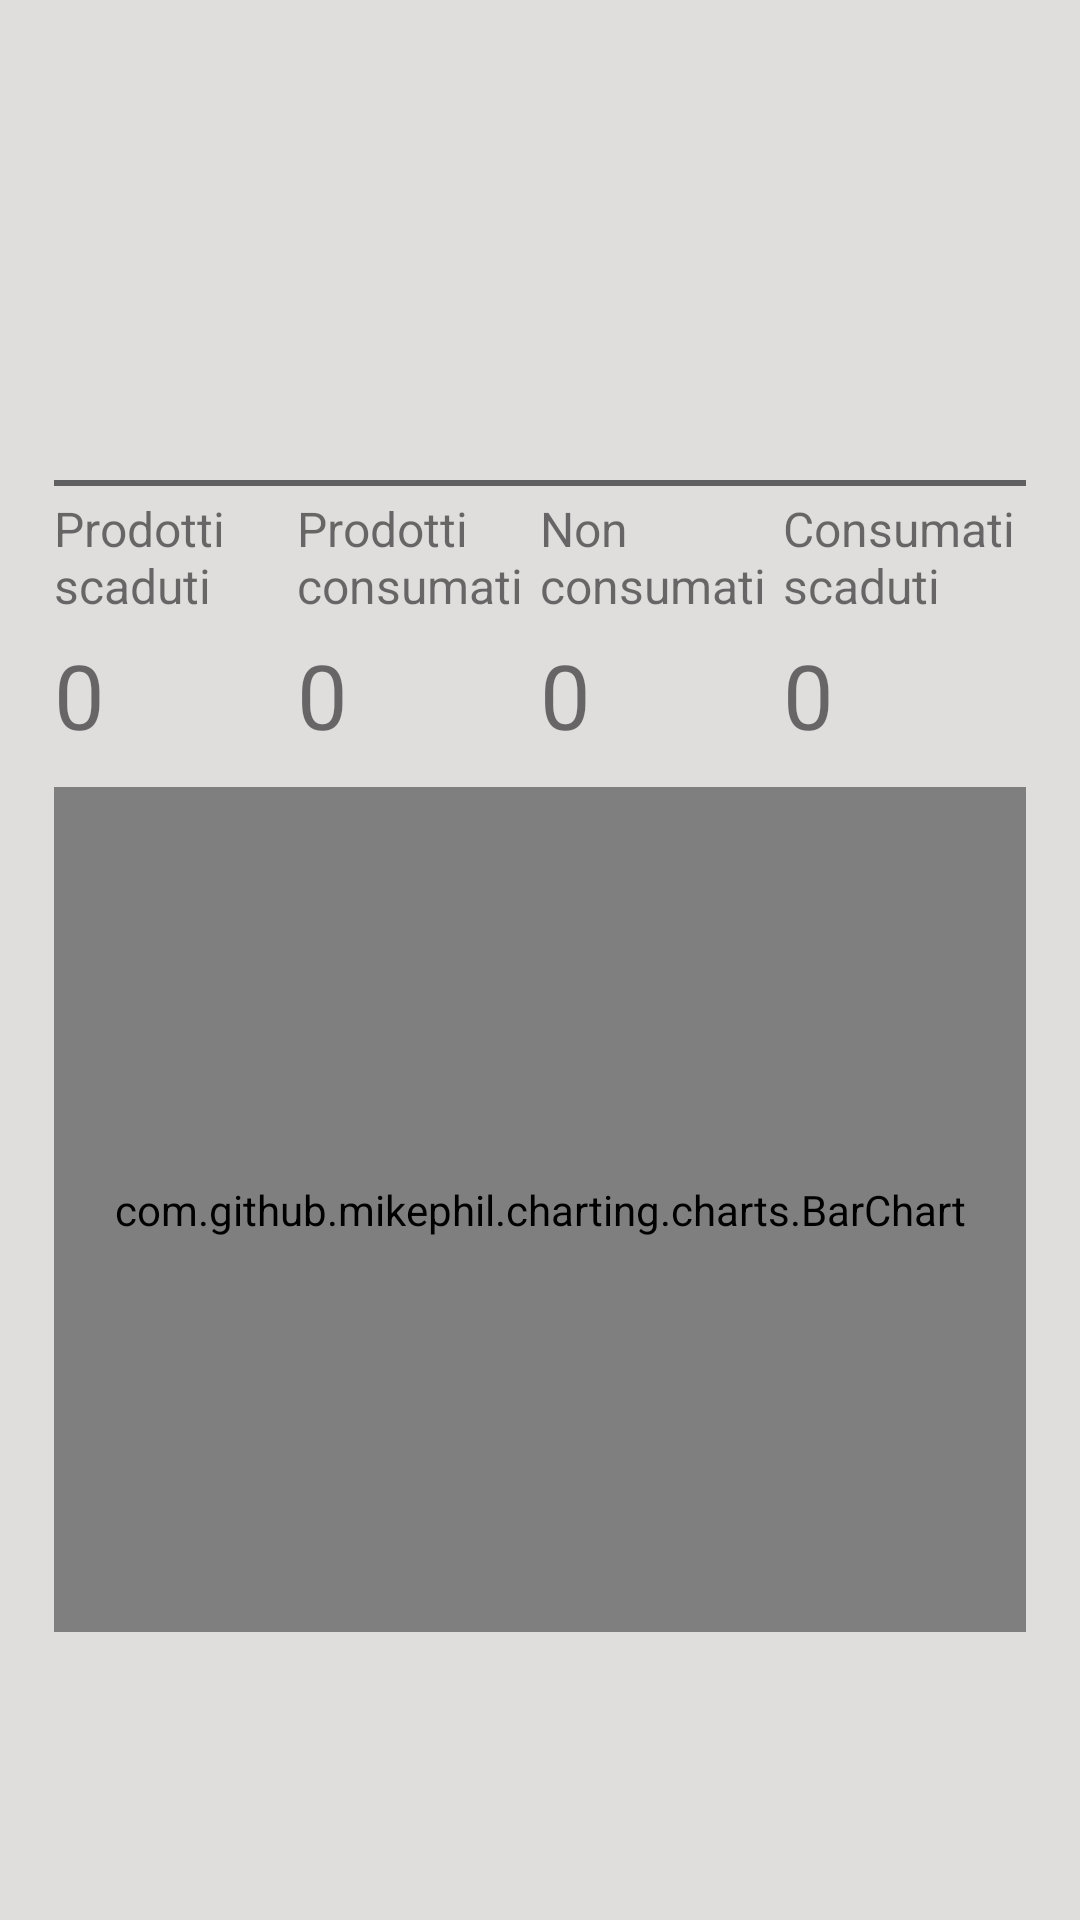

Here is an Android app screen rendered from its layout file. Give the layout XML and the strings, colors and styles it references.
<!-- AndroidManifest.xml: application theme AppTheme -->
<!-- res/layout/fragment_andamento.xml -->
<?xml version="1.0" encoding="utf-8"?>
<androidx.constraintlayout.widget.ConstraintLayout xmlns:android="http://schemas.android.com/apk/res/android"
    xmlns:app="http://schemas.android.com/apk/res-auto"
    xmlns:tools="http://schemas.android.com/tools"
    android:layout_width="match_parent"
    android:layout_height="match_parent"
    android:background="@color/colorGrey">

    <View
        android:id="@+id/view8"
        android:layout_width="0dp"
        android:layout_height="0dp"
        android:layout_marginStart="8dp"
        android:layout_marginEnd="8dp"
        android:background="@drawable/customcategoria"
        app:layout_constraintBottom_toTopOf="@+id/guideline71"
        app:layout_constraintEnd_toEndOf="parent"
        app:layout_constraintStart_toStartOf="parent"
        app:layout_constraintTop_toTopOf="@+id/guideline21" />

    <View
        android:id="@+id/hr2"
        android:layout_width="0dp"
        android:layout_height="2dp"
        android:background="@color/colorDarkGrey"
        app:layout_constraintEnd_toStartOf="@+id/guideline60"
        app:layout_constraintStart_toStartOf="@+id/guideline59"
        app:layout_constraintTop_toBottomOf="@+id/headerView2" />

    <androidx.constraintlayout.widget.Guideline
        android:id="@+id/guideline21"
        android:layout_width="wrap_content"
        android:layout_height="wrap_content"
        android:orientation="horizontal"
        app:layout_constraintGuide_percent="0.1" />

    <androidx.constraintlayout.widget.Guideline
        android:id="@+id/guideline56"
        android:layout_width="wrap_content"
        android:layout_height="wrap_content"
        android:orientation="horizontal"
        app:layout_constraintGuide_percent="0.25" />

    <androidx.constraintlayout.widget.Guideline
        android:id="@+id/guideline58"
        android:layout_width="wrap_content"
        android:layout_height="wrap_content"
        android:orientation="horizontal"
        app:layout_constraintGuide_percent="0.33" />

    <androidx.constraintlayout.widget.Guideline
        android:id="@+id/guideline70"
        android:layout_width="wrap_content"
        android:layout_height="wrap_content"
        android:orientation="horizontal"
        app:layout_constraintGuide_percent="0.41" />

    <androidx.constraintlayout.widget.Guideline
        android:id="@+id/guideline68"
        android:layout_width="wrap_content"
        android:layout_height="wrap_content"
        android:orientation="horizontal"
        app:layout_constraintGuide_percent="0.50" />

    <androidx.constraintlayout.widget.Guideline
        android:id="@+id/guideline71"
        android:layout_width="wrap_content"
        android:layout_height="wrap_content"
        android:orientation="horizontal"
        app:layout_constraintGuide_percent="0.85" />

    <androidx.constraintlayout.widget.Guideline
        android:id="@+id/guideline69"
        android:layout_width="wrap_content"
        android:layout_height="wrap_content"
        android:orientation="horizontal"
        app:layout_constraintGuide_percent="0.5" />

    <View
        android:id="@+id/headerView2"
        android:layout_width="0dp"
        android:layout_height="0dp"
        android:layout_marginStart="8dp"
        android:layout_marginEnd="8dp"
        android:background="@drawable/customcategoria"
        app:layout_constraintBottom_toTopOf="@+id/guideline56"
        app:layout_constraintEnd_toEndOf="parent"
        app:layout_constraintHorizontal_bias="0.0"
        app:layout_constraintStart_toStartOf="parent" />

    <androidx.constraintlayout.widget.Guideline
        android:id="@+id/guideline59"
        android:layout_width="wrap_content"
        android:layout_height="wrap_content"
        android:orientation="vertical"
        app:layout_constraintGuide_percent="0.05" />

    <androidx.constraintlayout.widget.Guideline
        android:id="@+id/guideline66"
        android:layout_width="wrap_content"
        android:layout_height="wrap_content"
        android:orientation="vertical"
        app:layout_constraintGuide_percent="0.275" />

    <androidx.constraintlayout.widget.Guideline
        android:id="@+id/guideline65"
        android:layout_width="wrap_content"
        android:layout_height="wrap_content"
        android:orientation="vertical"
        app:layout_constraintGuide_percent="0.5" />

    <androidx.constraintlayout.widget.Guideline
        android:id="@+id/guideline67"
        android:layout_width="wrap_content"
        android:layout_height="wrap_content"
        android:orientation="vertical"
        app:layout_constraintGuide_percent="0.725" />

    <androidx.constraintlayout.widget.Guideline
        android:id="@+id/guideline60"
        android:layout_width="wrap_content"
        android:layout_height="wrap_content"
        android:orientation="vertical"
        app:layout_constraintGuide_percent="0.95" />

    <TextView
        android:id="@+id/textView12"
        android:layout_width="0dp"
        android:layout_height="0dp"
        android:gravity="center"
        android:textAlignment="textStart"
        android:text="Prodotti scaduti"
        android:textSize="16dp"
        app:layout_constraintBottom_toTopOf="@+id/guideline58"
        app:layout_constraintEnd_toStartOf="@+id/guideline66"
        app:layout_constraintStart_toStartOf="@+id/guideline59"
        app:layout_constraintTop_toTopOf="@+id/guideline56"
        app:layout_constraintVertical_bias="0.0" />

    <TextView
        android:id="@+id/textView15"
        android:layout_width="0dp"
        android:layout_height="0dp"
        android:gravity="center"
        android:textAlignment="textStart"
        android:textSize="16dp"
        android:text="Prodotti consumati"
        app:layout_constraintBottom_toTopOf="@+id/guideline58"
        app:layout_constraintEnd_toStartOf="@+id/guideline65"
        app:layout_constraintStart_toStartOf="@+id/guideline66"
        app:layout_constraintTop_toTopOf="@+id/guideline56"
        app:layout_constraintVertical_bias="0.0" />

    <TextView
        android:id="@+id/textView16"
        android:layout_width="0dp"
        android:layout_height="0dp"
        android:gravity="center"
        android:textAlignment="textStart"
        android:textSize="16dp"
        android:text="Non consumati"
        app:layout_constraintBottom_toTopOf="@+id/guideline58"
        app:layout_constraintEnd_toStartOf="@+id/guideline67"
        app:layout_constraintStart_toStartOf="@+id/guideline65"
        app:layout_constraintTop_toTopOf="@+id/guideline56"
        app:layout_constraintVertical_bias="0.0" />

    <TextView
        android:id="@+id/textView17"
        android:layout_width="0dp"
        android:layout_height="0dp"
        android:gravity="center"
        android:textAlignment="textStart"
        android:textSize="16dp"
        android:text="Consumati scaduti"
        app:layout_constraintBottom_toTopOf="@+id/guideline58"
        app:layout_constraintEnd_toStartOf="@+id/guideline60"
        app:layout_constraintStart_toStartOf="@+id/guideline67"
        app:layout_constraintTop_toTopOf="@+id/guideline56"
        app:layout_constraintVertical_bias="0.0" />

    <TextView
        android:id="@+id/prod_scaduti"
        android:layout_width="0dp"
        android:layout_height="wrap_content"
        android:text="0"
        android:textAlignment="viewStart"
        android:textSize="30dp"
        app:layout_constraintEnd_toStartOf="@+id/guideline66"
        app:layout_constraintHorizontal_bias="0.0"
        app:layout_constraintStart_toStartOf="@+id/guideline59"
        app:layout_constraintTop_toTopOf="@+id/guideline58" />

    <TextView
        android:id="@+id/prod_consumati"
        android:layout_width="0dp"
        android:layout_height="wrap_content"
        android:text="0"
        android:textAlignment="viewStart"
        android:textSize="30dp"
        app:layout_constraintEnd_toStartOf="@+id/guideline65"
        app:layout_constraintStart_toStartOf="@+id/guideline66"
        app:layout_constraintTop_toTopOf="@+id/guideline58" />

    <TextView
        android:id="@+id/prod_non_consumati"
        android:layout_width="0dp"
        android:layout_height="wrap_content"
        android:text="0"
        android:textAlignment="viewStart"
        android:textSize="30dp"
        app:layout_constraintEnd_toStartOf="@+id/guideline67"
        app:layout_constraintStart_toStartOf="@+id/guideline65"
        app:layout_constraintTop_toTopOf="@+id/guideline58" />

    <TextView
        android:id="@+id/prod_scaduti_consumati"
        android:layout_width="0dp"
        android:layout_height="wrap_content"
        android:text="0"

        android:textAlignment="viewStart"
        android:textSize="30dp"
        app:layout_constraintEnd_toStartOf="@+id/guideline60"
        app:layout_constraintStart_toStartOf="@+id/guideline67"
        app:layout_constraintTop_toTopOf="@+id/guideline58" />

    <com.github.mikephil.charting.charts.BarChart
        android:id="@+id/bar_chart"
        android:layout_width="0dp"
        android:layout_height="0dp"
        app:layout_constraintBottom_toTopOf="@+id/guideline71"
        app:layout_constraintEnd_toStartOf="@+id/guideline60"
        app:layout_constraintStart_toStartOf="@+id/guideline59"
        app:layout_constraintTop_toTopOf="@+id/guideline70" />





</androidx.constraintlayout.widget.ConstraintLayout>
<!-- resources referenced by this layout -->
<resources>
  <color name="colorDarkGrey">#616060</color>
  <color name="colorGrey">#E0DDDD</color>
  <style name="AppTheme" parent="Theme.AppCompat.Light.DarkActionBar">
          
          <item name="colorPrimary">@color/colorPrimary</item>
          <item name="colorPrimaryDark">@color/colorPrimaryDark</item>
          <item name="colorAccent">@color/colorAccent</item>
      </style>
  <color name="colorPrimary">#008577</color>
  <color name="colorPrimaryDark">#004D43</color>
  <color name="colorAccent">#D81B60</color>
</resources>
